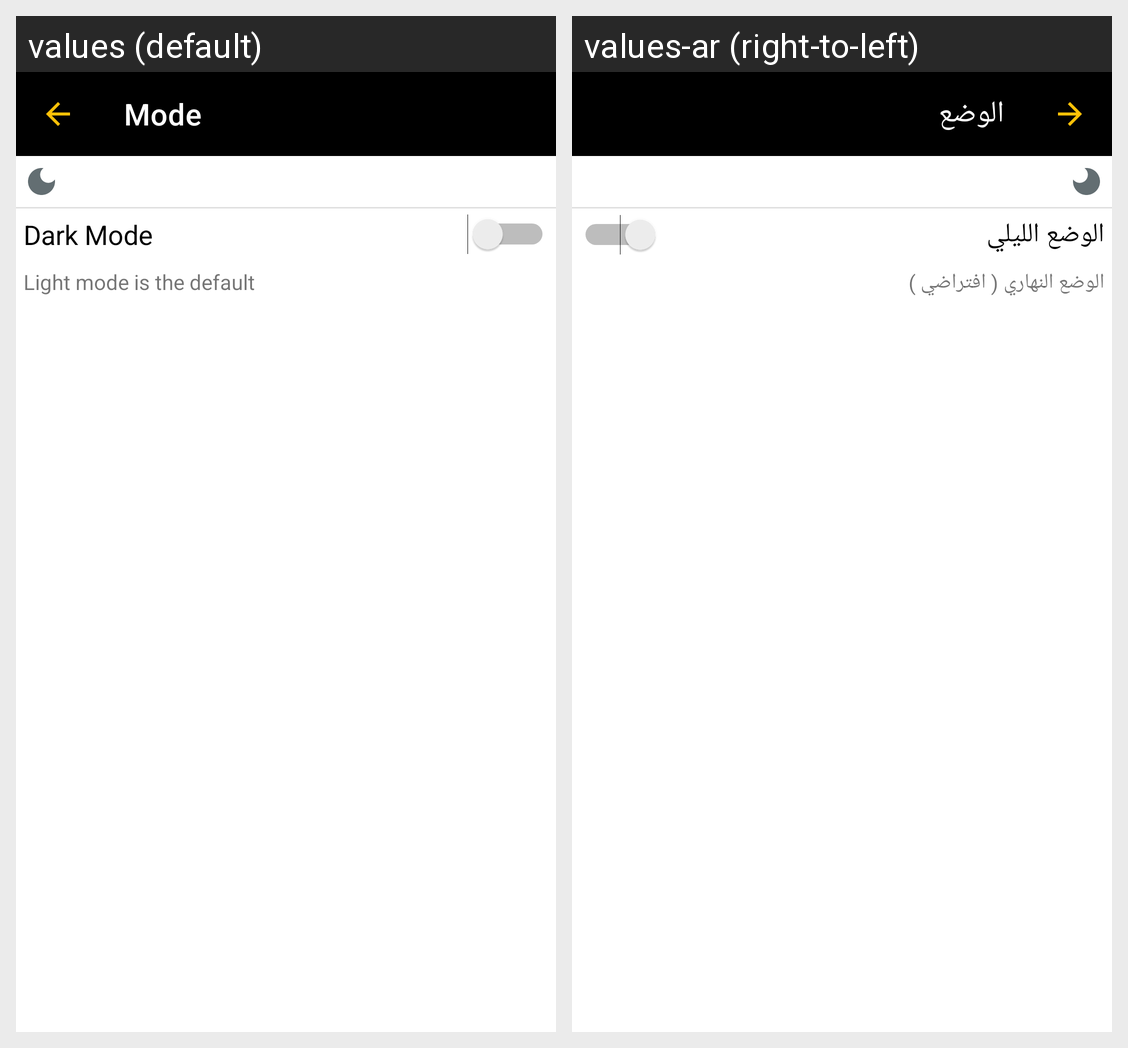

For this localized Android screen grid, give each drawn string resource with its value in every locale shown.
Android screen res/layout/activity_mode.xml rendered under 2 locales, left to right: values (default), values-ar (right-to-left). Device: Nexus 5 (rendered at 1080×1920; each locale shown at half size, 540×960, under a caption strip naming it); theme Theme.ONLIGHTProject.
Strings drawn on this screen, with the default value and each locale's value (text and hints the layout hard-codes, and strings that could not be matched under every locale, appear in the picture but are not listed):

string_mode
  values: Mode
  values-ar: الوضع

string_darkMode_value
  values: Dark Mode
  values-ar: الوضع الليلي

string_description_modeActivity
  values: Light mode is the default
  values-ar: الوضع النهاري ( افتراضي )
